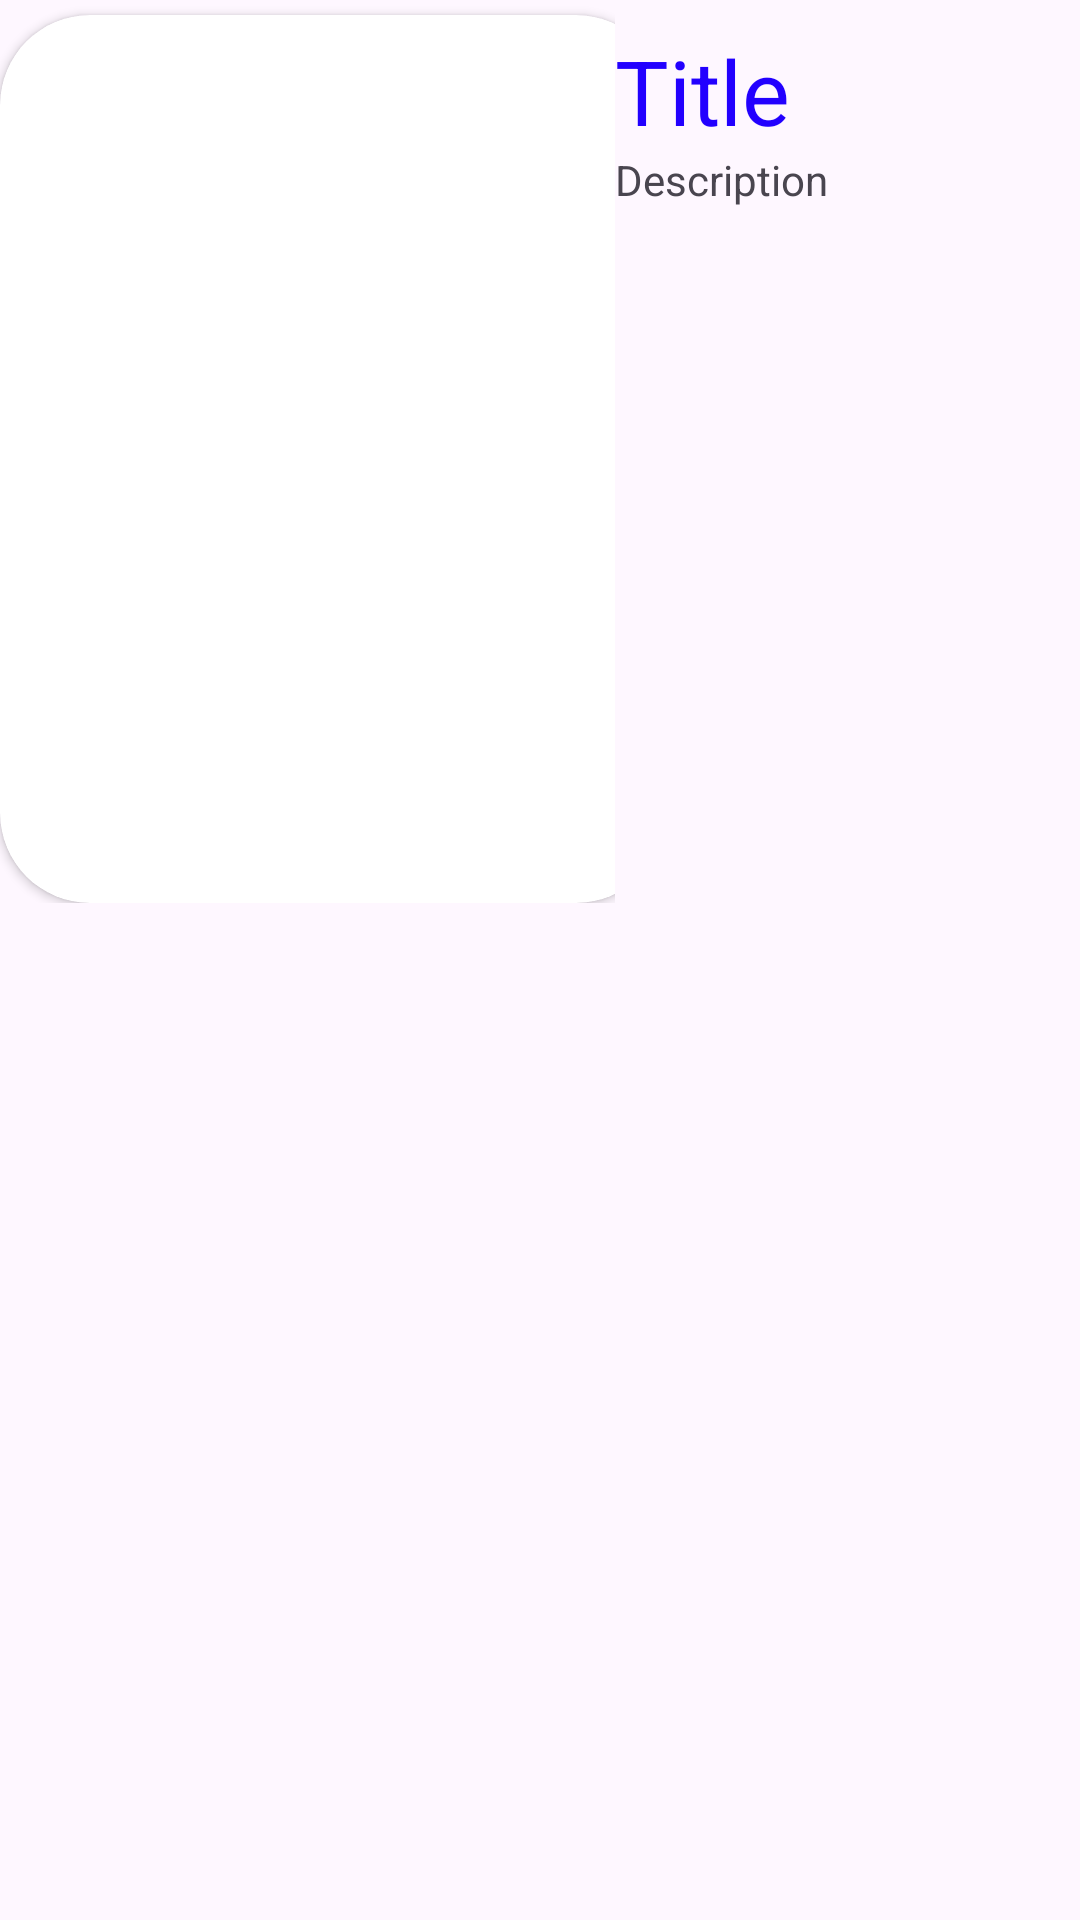

The Android layout XML behind this screen, and the referenced resources:
<!-- AndroidManifest.xml: application theme Theme.B1611 -->
<!-- res/layout/layout_item.xml -->
<?xml version="1.0" encoding="utf-8"?>
<LinearLayout xmlns:android="http://schemas.android.com/apk/res/android"
    xmlns:app="http://schemas.android.com/apk/res-auto"
    android:layout_width="match_parent"
    android:orientation="horizontal"
    android:layout_height="wrap_content">

    <LinearLayout
        android:layout_width="205dp"
        android:layout_height="wrap_content"
        android:orientation="horizontal">

        <androidx.cardview.widget.CardView
            android:layout_marginTop="5dp"
            app:cardCornerRadius="30dp"
            android:layout_width="222dp"
            android:layout_height="296dp">

            <ImageView
                android:id="@+id/imgFilm"
                android:layout_width="203dp"
                android:layout_height="match_parent"
                app:srcCompat="@drawable/banghoa" />
        </androidx.cardview.widget.CardView>
    </LinearLayout>

    <LinearLayout
        android:layout_width="match_parent"
        android:layout_height="wrap_content"
        android:orientation="vertical">

        <TextView
            android:id="@+id/txtTitle"
            android:textColor="#20f"
            android:layout_width="match_parent"
            android:layout_height="wrap_content"
            android:layout_marginTop="10dp"
            android:textSize="30dp"
            android:text="Title" />

        <TextView
            android:id="@+id/txtDesc"
            android:layout_width="match_parent"
            android:layout_height="wrap_content"
            android:text="Description" />
    </LinearLayout>

</LinearLayout>
<!-- resources referenced by this layout -->
<resources>
  <style name="Theme.B1611" parent="Base.Theme.B1611" />
  <style name="Base.Theme.B1611" parent="Theme.Material3.DayNight.NoActionBar">
          
          
      </style>
</resources>
